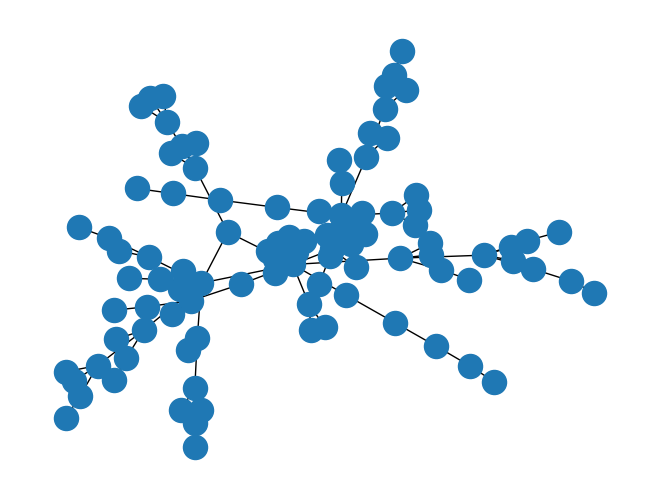

Write Python code to recreate this figure.
#BT3051 Assignment 4
#Roll number : ED13B045
#Collaborators : none
#Time: 1:45
import networkx as nx
import matplotlib.pyplot as plt
import random

def barabasi_albert_graph(G, nNodes , mLinks ):
	# G is an initial graph , which should be an nx.Graph type of object
	# nNodes is the number of nodes to add to G
	# mLinks is the number of links that get added from a new node to existing nodes in each iteration
	G_new = G.copy()
	### CODE FOR graph creation
	targets = list(range(mLinks))
	rep_nodes = []
	source = mLinks
	while source<nNodes:
		G_new.add_edges_from(zip([source]*mLinks, targets))
		rep_nodes.extend(targets)
		rep_nodes.extend([source]*mLinks)
		targets = random_subset(rep_nodes, mLinks)
		source+=1
	return G_new

def random_subset(seq,m):
	targets=[]
	while len(targets)<m:
		x=random.choice(seq)
		targets.append(x)
	return targets

if __name__ == '__main__':
	G = nx.Graph()
	G.add_edge(1,2)
	G_new = barabasi_albert_graph(G,98,1)
	#plot G_new
	nx.draw(G_new)
	plt.savefig("plot.png")
	plt.show()
